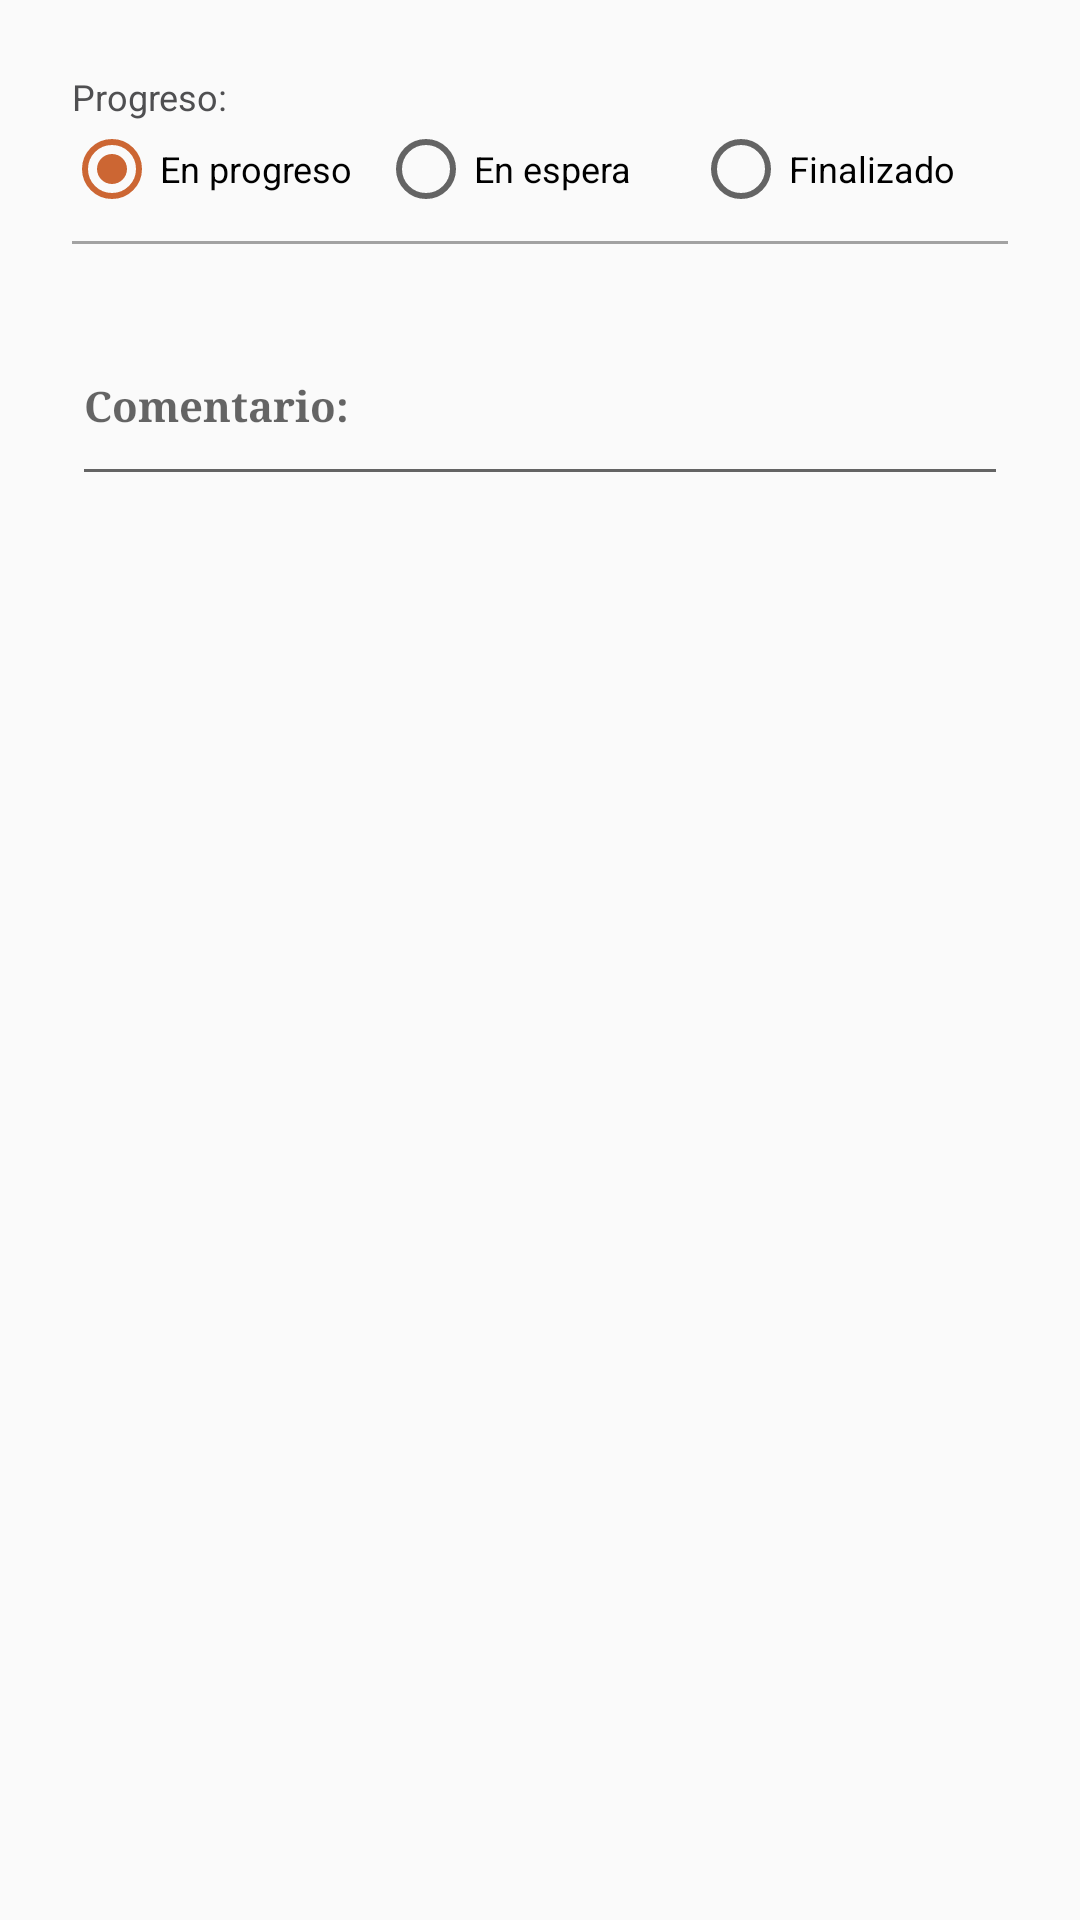

Reconstruct the res/layout file that produces this screen, plus the resources it refers to.
<!-- AndroidManifest.xml: application theme AppTheme -->
<!-- res/layout/layout_editar_tecnico.xml -->
<?xml version="1.0" encoding="utf-8"?>
<LinearLayout xmlns:android="http://schemas.android.com/apk/res/android"
    xmlns:app="http://schemas.android.com/apk/res-auto"
    android:orientation="vertical"
    android:layout_width="match_parent"
    android:layout_height="match_parent">

    <LinearLayout
        android:layout_width="match_parent"
        android:layout_height="wrap_content"
        android:layout_marginEnd="24dp"
        android:layout_marginStart="24dp"
        android:layout_marginTop="24dp"
        android:orientation="vertical">

        <TextView
            android:id="@+id/tv_label_prioridad"
            android:layout_width="match_parent"
            android:layout_height="wrap_content"
            android:text="Progreso:"
            android:textColor="@color/colorDeTextos"
            android:textSize="12sp" />

        <RadioGroup
            android:layout_width="match_parent"
            android:layout_height="wrap_content"
            android:layout_marginStart="-3dp"
            android:orientation="horizontal">

            <RadioButton
                android:id="@+id/radio_en_progreso"
                android:layout_width="0dp"
                android:layout_height="wrap_content"
                android:layout_weight="1"
                android:checked="true"
                android:text="En progreso"
                android:textSize="12sp" />

            <RadioButton
                android:id="@+id/radio_en_espera"
                android:layout_width="0dp"
                android:layout_height="wrap_content"
                android:layout_weight="1"
                android:text="En espera"
                android:textSize="12sp" />

            <RadioButton
                android:id="@+id/radio_finalizado"
                android:layout_width="0dp"
                android:layout_height="wrap_content"
                android:layout_weight="1"
                android:text="Finalizado"
                android:textSize="12sp" />

        </RadioGroup>

        <View
            android:layout_width="match_parent"
            android:layout_height="1dp"
            android:layout_marginTop="8dp"
            android:background="#5a000000" />
    </LinearLayout>

    <android.support.design.widget.TextInputLayout
        android:layout_margin="24dp"
        android:id="@+id/input_descripcion_del_problema"
        android:layout_width="match_parent"
        android:layout_height="wrap_content"
        android:layout_marginBottom="56dp"
        android:layout_marginTop="16dp"
        app:hintTextAppearance="@style/hint_reporte">

        <EditText
            android:id="@+id/et_descripcion_del_problema"
            android:layout_width="match_parent"
            android:layout_height="wrap_content"
            android:hint="Comentario:"
            android:inputType="textMultiLine"
            android:paddingBottom="20dp"
            android:textColor="@color/colorDeTextos"
            android:textColorHint="@color/colorDeTextos"
            android:textSize="14sp"
            android:textStyle="bold"
            android:typeface="serif" />

    </android.support.design.widget.TextInputLayout>

</LinearLayout>
<!-- resources referenced by this layout -->
<resources>
  <color name="colorDeTextos">#4f4f51</color>
  <style name="hint_reporte" parent="TextAppearance.AppCompat">
          <item name="android:textSize">12sp</item>
      </style>
  <style name="AppTheme" parent="Theme.AppCompat.Light.NoActionBar">
          
          <item name="colorPrimary">@color/colorPrimary</item>
          <item name="colorPrimaryDark">@color/colorPrimaryDark</item>
          <item name="colorAccent">@color/colorAccent</item>
      </style>
  <color name="colorPrimary">#313439</color>
  <color name="colorPrimaryDark">#313439</color>
  <color name="colorAccent">#CC6633</color>
</resources>
